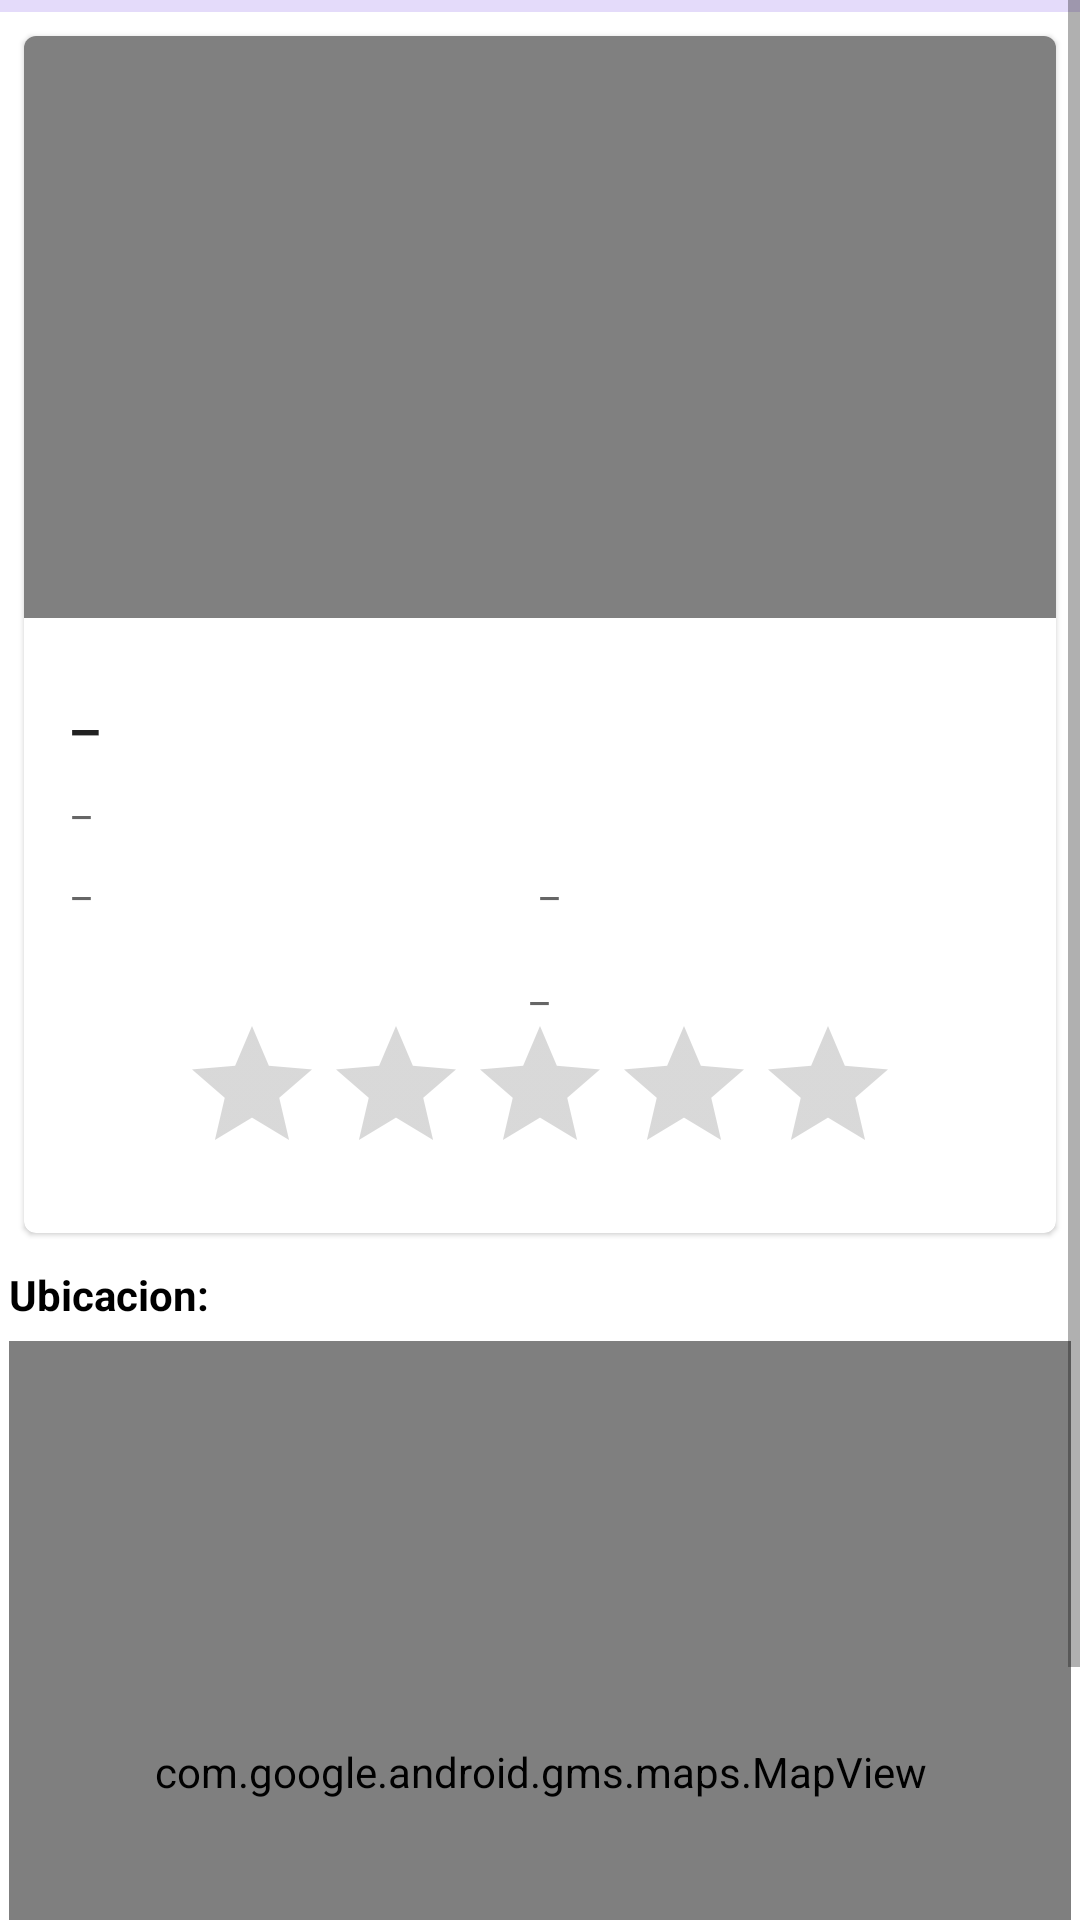

Write the Android layout XML for this screen, with the resource values it uses.
<!-- AndroidManifest.xml: application theme Theme.MiMotelSv -->
<!-- res/layout/fragment_detalle_motel.xml -->
<?xml version="1.0" encoding="utf-8"?>
<ScrollView xmlns:android="http://schemas.android.com/apk/res/android"
    xmlns:app="http://schemas.android.com/apk/res-auto"
    xmlns:tools="http://schemas.android.com/tools"
    android:layout_width="match_parent"
    android:layout_height="match_parent"
    android:orientation="vertical"
    tools:context=".detalleMotel" >

    <LinearLayout
        android:layout_width="match_parent"
        android:layout_height="wrap_content"
        android:orientation="vertical">

        <com.google.android.material.progressindicator.LinearProgressIndicator
            android:id="@+id/progressBarDetalleMotel"
            android:layout_width="match_parent"
            android:layout_height="wrap_content"
            android:indeterminate="true" />
        <com.google.android.material.card.MaterialCardView
            android:id="@+id/card"
            android:layout_width="match_parent"
            android:layout_height="wrap_content"
            android:layout_margin="8dp">

            <LinearLayout
                android:layout_width="match_parent"
                android:layout_height="wrap_content"
                android:orientation="vertical">

                
                <ImageView
                    android:id="@+id/ivPortada"
                    android:layout_width="match_parent"

                    android:layout_height="194dp"
                    android:contentDescription="@string/motel_imagenes"
                    android:scaleType="centerCrop"
                    app:srcCompat="@drawable/ic_launcher_background" />

                <LinearLayout
                    android:layout_width="match_parent"
                    android:layout_height="wrap_content"
                    android:orientation="vertical"
                    android:padding="16dp">

                    
                    <TextView
                        android:id="@+id/txtNombre"
                        android:layout_width="wrap_content"
                        android:layout_height="wrap_content"
                        android:text="@string/motel_txt"
                        android:textAppearance="?attr/textAppearanceHeadline6" />

                    <TextView
                        android:id="@+id/txtDireccion"
                        android:layout_width="wrap_content"
                        android:layout_height="wrap_content"
                        android:layout_marginTop="8dp"
                        android:text="@string/motel_txt"
                        android:textAlignment="viewStart"
                        android:textAppearance="?attr/textAppearanceBody2"
                        android:textColor="?android:attr/textColorSecondary" />

                    <LinearLayout
                        android:layout_width="match_parent"
                        android:layout_height="match_parent"
                        android:orientation="horizontal">

                        <TextView
                            android:id="@+id/txtHoraCierre"
                            android:layout_width="match_parent"
                            android:layout_height="wrap_content"
                            android:layout_marginTop="8dp"
                            android:layout_weight="1"
                            android:text="@string/motel_txt"
                            android:textAppearance="?attr/textAppearanceBody2"
                            android:textColor="?android:attr/textColorSecondary" />

                        <TextView
                            android:id="@+id/txtHoraApertura"
                            android:layout_width="match_parent"
                            android:layout_height="wrap_content"
                            android:layout_marginTop="8dp"
                            android:layout_weight="1"
                            android:text="@string/motel_txt"
                            android:textAppearance="?attr/textAppearanceBody2"
                            android:textColor="?android:attr/textColorSecondary" />
                    </LinearLayout>

                    <TextView
                        android:id="@+id/txtRating"
                        android:layout_width="wrap_content"
                        android:layout_height="wrap_content"
                        android:layout_gravity="center"
                        android:layout_marginTop="16dp"
                        android:text="@string/motel_txt"
                        android:textAppearance="?attr/textAppearanceBody2"
                        android:textColor="?android:attr/textColorSecondary" />

                    <RatingBar
                        android:id="@+id/rbRatingMotel"
                        android:layout_width="wrap_content"
                        android:layout_height="wrap_content"
                        android:layout_gravity="center_horizontal"
                        android:max="5"
                        android:theme="@style/RatingBar"
                        android:numStars="5" />

                </LinearLayout>


            </LinearLayout>

        </com.google.android.material.card.MaterialCardView>

        <TextView
            android:id="@+id/textView5"
            android:layout_width="match_parent"
            android:layout_height="wrap_content"
            android:layout_margin="3dp"
            android:text="@string/motel_ubicacion"
            android:textColor="@color/black"
            android:textStyle="bold" />

        <com.google.android.gms.maps.MapView
            android:id="@+id/mapa"
            style="@android:style/Widget.DeviceDefault.RatingBar.Small"
            android:layout_width="match_parent"
            android:layout_height="287dp"
            android:layout_margin="3dp" />

    </LinearLayout>
</ScrollView>
<!-- resources referenced by this layout -->
<resources>
  <color name="black">#FF000000</color>
  <!-- drawable ic_launcher_background (drawable) -->
  <?xml version="1.0" encoding="utf-8"?>
  <vector xmlns:android="http://schemas.android.com/apk/res/android"
      android:width="108dp"
      android:height="108dp"
      android:viewportWidth="108"
      android:viewportHeight="108">
      <path
          android:fillColor="@color/lightGrey"
          android:pathData="M0,0h108v108h-108z" />
  
  </vector>
  <string name="motel_imagenes">Soy una imagen</string>
  <string name="motel_txt">_</string>
  <string name="motel_ubicacion">Ubicacion:</string>
  <style name="RatingBar" parent="Theme.AppCompat">
          <item name="colorControlNormal">@color/lightGrey</item>
          <item name="colorControlActivated">@color/duskYellow</item>
      </style>
  <style name="Theme.MiMotelSv" parent="Theme.MaterialComponents.Light.NoActionBar">
          
          <item name="colorPrimary">@color/purple_200</item>
          <item name="colorPrimaryVariant">@color/purple_200</item>
          <item name="colorOnPrimary">@color/white</item>
          <item name="colorSecondary">@color/teal_200</item>
          <item name="colorSecondaryVariant">@color/teal_700</item>
          
          <item name="colorOnSecondary">@color/black</item>
          <item name="android:statusBarColor" tools:targetApi="l">?attr/colorPrimaryVariant</item>
          
          <item name="toolbarStyle">@style/Widget.MaterialComponents.Toolbar.PrimarySurface</item>
          <item name="drawerArrowStyle">@style/AppTheme.DrawerArrowStyle</item>
      </style>
  <color name="lightGrey">#808080</color>
  <color name="duskYellow">#FFC107</color>
  <color name="purple_200">#9673EB</color>
  <color name="white">#FFFFFFFF</color>
  <color name="teal_200">#FF03DAC5</color>
  <color name="teal_700">#FF018786</color>
  <style name="AppTheme.DrawerArrowStyle" parent="Widget.AppCompat.DrawerArrowToggle">
          <item name="color">@android:color/white</item>
      </style>
</resources>
